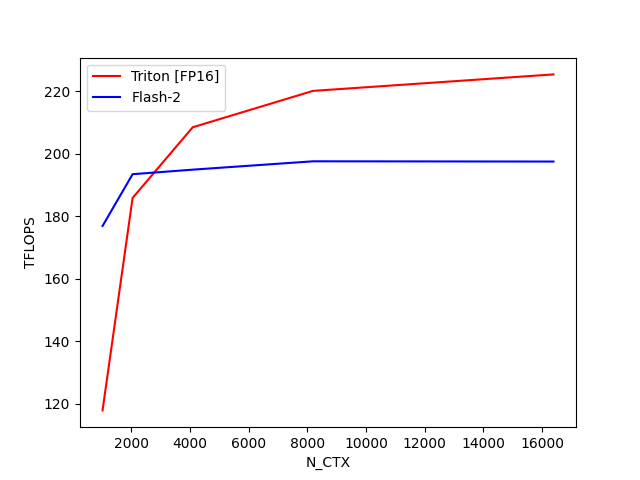

Values plotted in this chart, from the file beside it:
N_CTX, Triton [FP16], Flash-2
1024, 117.8, 176.9
2048, 185.9, 193.5
4096, 208.5, 194.9
8192, 220.1, 197.6
16384, 225.4, 197.5
